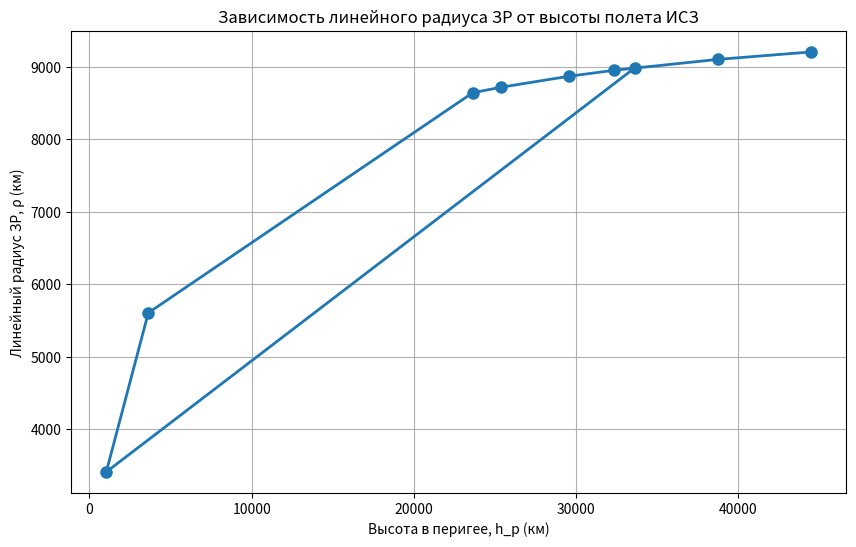

Source code (Python):
import numpy as np
import matplotlib.pyplot as plt

# Принимаем радиус Земли в километрах
R_earth = 6371.0  # км

# Функция для расчёта ЛИНЕЙНОГО радиуса ЗР (в км) по высоте h
def calculate_zr_radius(h):
    # Центральный угол θ (в радианах)
    theta_rad = np.arccos(R_earth / (R_earth + h))
    # Линейный радиус ЗР = R_earth * θ
    zr_radius_km = R_earth * theta_rad
    return zr_radius_km

# Определяем список всех орбит из таблицы

# Эллипсоидные орбиты
elliptical_orbits = [
    (6, 0.18, 'Эллипсоидная 1'),
    (6, 0.33, 'Эллипсоидная 2'),
    (6, 0.55, 'Эллипсоидная 3'),
    (6, 0.67, 'Эллипсоидная 4'),
    (6, 0.89, 'Эллипсоидная 5')
]

# Остальные орбиты
other_orbits = [
    (3, 0, 'Круговая'),
    (2, 1, 'Параболическая'),      # e=1
    (2, 1.7, 'Гиперболическая 1'),
    (1, 2.3, 'Гиперболическая 2'),
    (4, 0, 'Круговая 2')
]

# Объединяем все орбиты в один список
all_orbits = elliptical_orbits + other_orbits

# Рассчитываем высоты в перигее для всех орбит
heights_perigee = []
zr_radii = []
labels = []

for p, e, label in all_orbits:
    # Правильный масштаб для p: умножаем на 10000, чтобы получить реалистичные высоты
    p_km = p * 10000
    
    if e == 1:  # Параболическая орбита
        r_p = p_km / 2
        h_p = r_p - R_earth
        if h_p < 0:
            continue
    elif e > 1:  # Гиперболическая орбита
        a = p_km / (1 - e**2)  # a будет отрицательным
        r_p = a * (1 - e)      # r_p — положительное расстояние
        h_p = r_p - R_earth
        if h_p < 0:
            continue
    else:  # Эллиптическая или круговая орбита (e < 1)
        a = p_km / (1 - e**2)
        r_p = a * (1 - e)
        h_p = r_p - R_earth
        if h_p < 0:
            continue
    
    # Рассчитываем ЛИНЕЙНЫЙ радиус ЗР для этой высоты
    zr_radius = calculate_zr_radius(h_p)
    
    heights_perigee.append(h_p)
    zr_radii.append(zr_radius)
    labels.append(label)

# Преобразуем в массивы
heights_perigee = np.array(heights_perigee)
zr_radii = np.array(zr_radii)

# Построение графика
plt.figure(figsize=(10, 6))
plt.plot(heights_perigee, zr_radii, marker='o', linestyle='-', linewidth=2, markersize=8)
plt.xlabel('Высота в перигее, h_p (км)')
plt.ylabel('Линейный радиус ЗР, ρ (км)')
plt.title('Зависимость линейного радиуса ЗР от высоты полета ИСЗ')
plt.grid(True)
plt.show()

# Вывод значений в консоль
print("\nЗависимость линейного радиуса ЗР от высоты:")
print("-" * 60)
for i, h in enumerate(heights_perigee):
    print(f"{labels[i]}: Высота h_p = {h:.2f} км -> Радиус ЗР ρ = {zr_radii[i]:.2f} км")